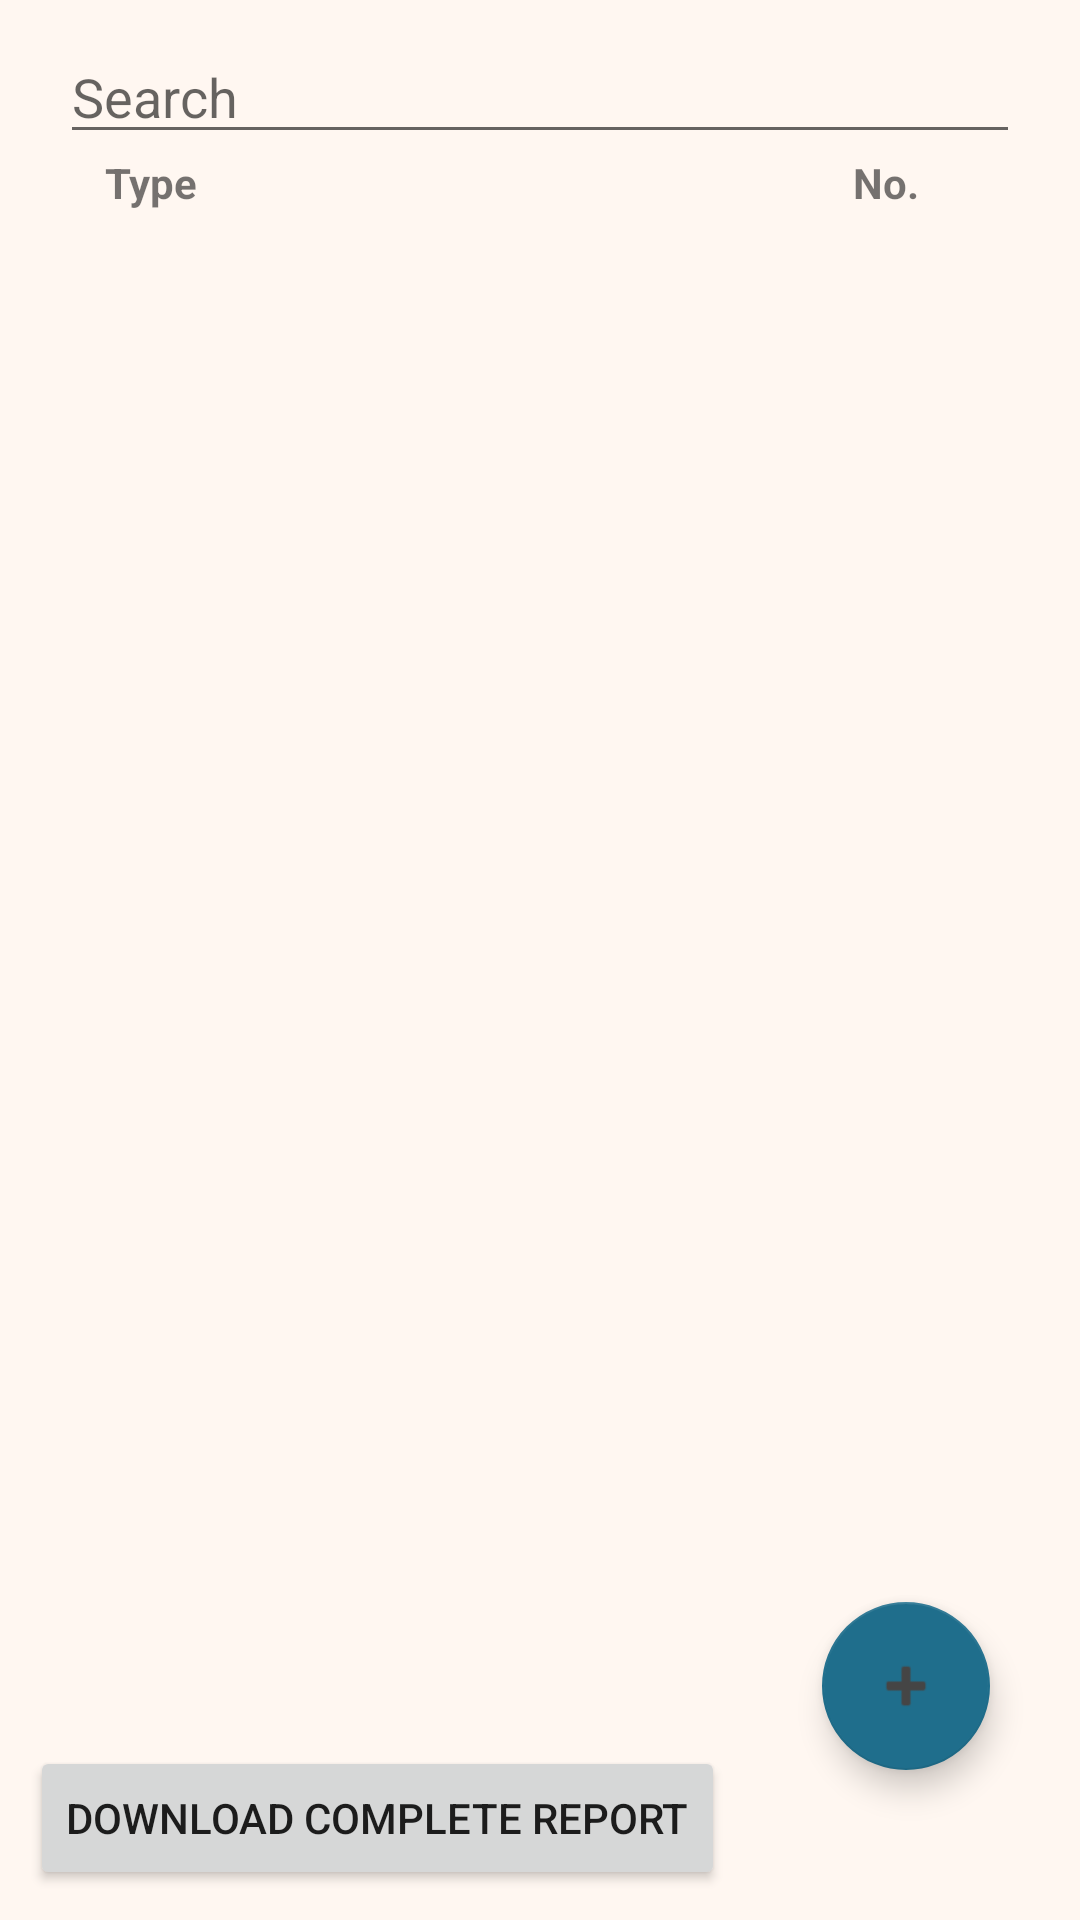

This screen was rendered from an Android layout file. Write that file and the resources it references.
<!-- AndroidManifest.xml: application theme Theme.PreMonsoonAction -->
<!-- res/layout/activity_equipments.xml -->
<?xml version="1.0" encoding="utf-8"?>
<RelativeLayout xmlns:android="http://schemas.android.com/apk/res/android"
    xmlns:app="http://schemas.android.com/apk/res-auto"
    xmlns:tools="http://schemas.android.com/tools"
    android:layout_width="match_parent"
    android:layout_height="match_parent"
    android:orientation="vertical">
    <LinearLayout
        android:layout_width="match_parent"
        android:layout_height="match_parent"
        android:layout_marginStart="10dp"
        android:layout_marginTop="10dp"
        android:layout_marginEnd="10dp"
        android:layout_marginBottom="10dp"
        android:orientation="vertical">

        <EditText
            android:id="@+id/filter"
            android:layout_width="match_parent"
            android:layout_height="wrap_content"
            android:layout_marginHorizontal="10dp"
            android:hint="Search"
            android:maxLines="1" />
        <LinearLayout
            android:layout_width="wrap_content"
            android:layout_height="wrap_content"
            android:orientation="horizontal">
            <TextView
                android:id="@+id/itemview"
                android:layout_width="wrap_content"
                android:layout_height="wrap_content"
                android:text="Item view"
                android:textColor="@color/green"
                android:visibility="gone"/>
            <com.google.android.material.switchmaterial.SwitchMaterial
                android:id="@+id/toggle"
                android:layout_height="wrap_content"
                android:layout_width="wrap_content"
                android:textColor="@color/red"
                android:visibility="gone"
                />
            <TextView
                android:id="@+id/pmuview"
                android:layout_width="wrap_content"
                android:layout_height="wrap_content"
                android:text="PMU view"
                android:textColor="@color/green"
                android:visibility="gone"/>
        </LinearLayout>

        <LinearLayout
            android:layout_width="match_parent"
            android:layout_height="wrap_content"
            android:layout_marginRight="20dp"
            android:orientation="horizontal">

            <TextView
                android:id="@+id/Name"
                android:layout_width="match_parent"
                android:layout_height="match_parent"
                android:layout_marginLeft="25dp"
                android:layout_weight="1"
                android:text="Type"
                android:textStyle="bold" />

            <TextView
                android:id="@+id/No"
                android:layout_width="match_parent"
                android:layout_height="match_parent"
                android:layout_weight="4"
                android:gravity="center"
                android:layout_marginRight="5dp"
                android:text="No."
                android:textAlignment="center"
                android:textStyle="bold" />
            
        </LinearLayout>

        <androidx.recyclerview.widget.RecyclerView
            android:id="@+id/SearchByDesignation"
            android:layout_width="match_parent"
            android:layout_height="wrap_content"
            android:layout_above="@+id/export"
            android:layout_marginTop="10dp"
            android:scrollbars="vertical" />

    </LinearLayout>
    <Button
        android:id="@+id/export"
        android:layout_width="wrap_content"
        android:layout_height="wrap_content"
        android:layout_marginVertical="10dp"
        android:layout_alignParentBottom="true"
        android:layout_marginLeft="10dp"
        android:text="Download complete report"/>
    <com.google.android.material.floatingactionbutton.FloatingActionButton
        android:id="@+id/add"
        android:layout_marginBottom="50dp"
        android:layout_marginRight="30dp"
        android:layout_width="wrap_content"
        android:layout_height="wrap_content"
        android:layout_alignParentBottom="true"
        android:layout_alignParentRight="true"
        android:elevation="10dp"
        android:src="@android:drawable/ic_input_add"
        tools:ignore="MissingConstraints" />

</RelativeLayout>
<!-- resources referenced by this layout -->
<resources>
  <color name="green">#7A9D54</color>
  <color name="red">#D71313</color>
  <style name="Theme.PreMonsoonAction" parent="Theme.MaterialComponents.DayNight.DarkActionBar">
          
          <item name="colorPrimary">#C4DCE0</item>
          <item name="colorPrimaryDark">#1F6E8C</item>
          <item name="colorPrimaryVariant">#FFA559</item>
          <item name="colorOnPrimary">#84A7A1</item>
          
          <item name="colorSecondary">#1F6E8C</item>
          <item name="colorSecondaryVariant">@color/teal_700</item>
          <item name="colorOnSecondary">#454545</item>
          <item name="android:colorBackground">#FFF7F1</item>
          
          <item name="android:statusBarColor">#673AB7</item>
          <item name="titleTextColor">@color/white</item>
          
      </style>
  <color name="teal_700">#FF018786</color>
  <color name="white">#FFFFFFFF</color>
</resources>
